The GitHub repository ncf-fcn/reside_dataset_mod contains a labelled image folder "ITS" with 2 categories: clear, haze. Examples follow, each with its label.

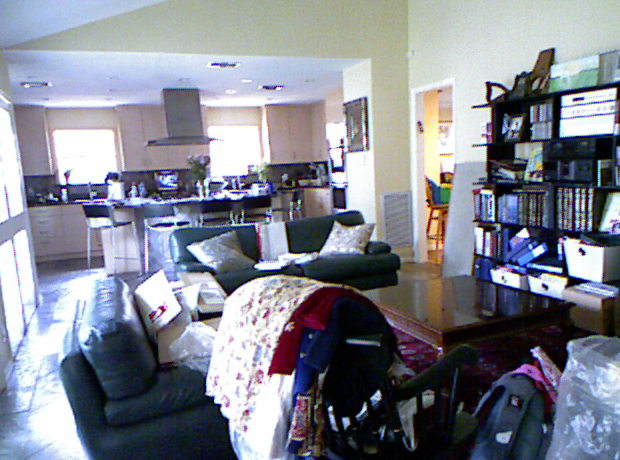
Label: clear

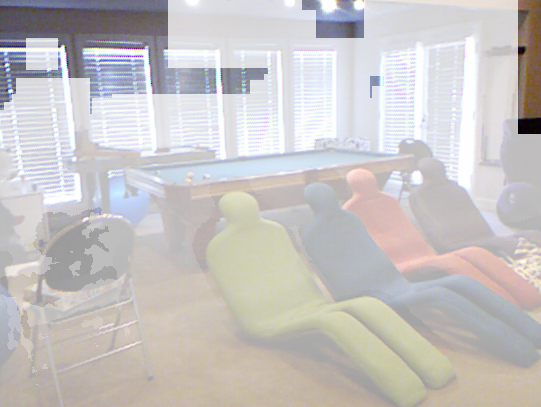
Label: haze

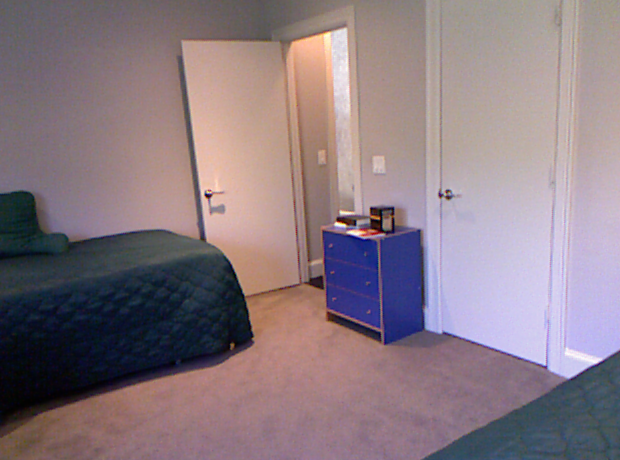
Label: clear

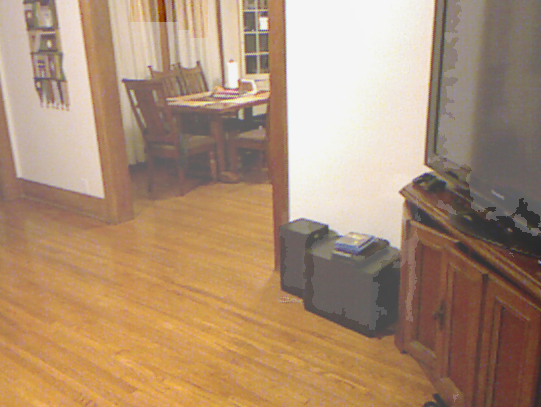
Label: haze
